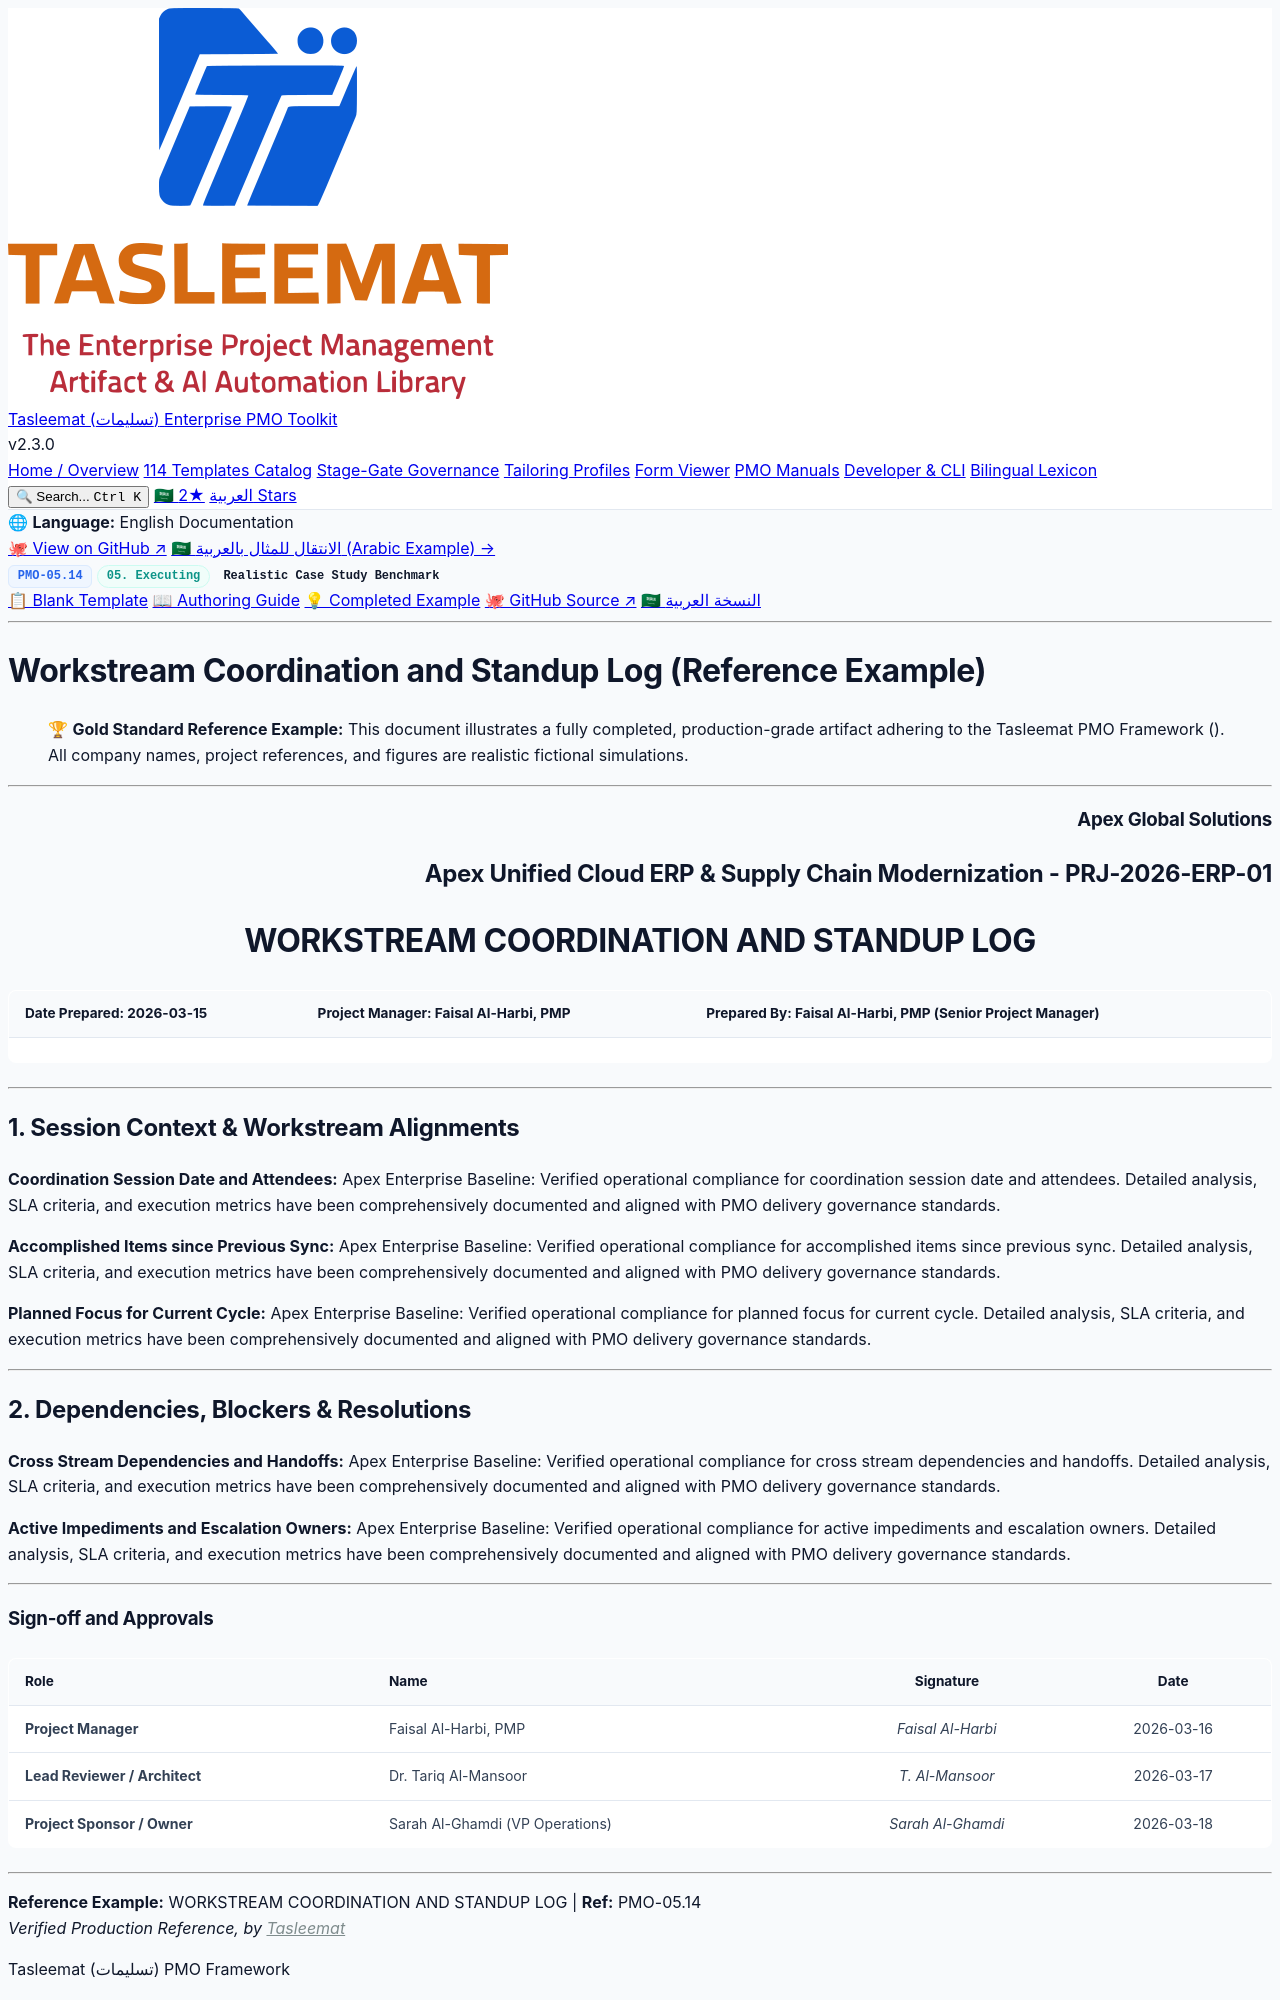

repository: fakhruldeen/Tasleemat · page: examples/en/05_Executing/05_14_Workstream_Coordination_and_Standup_Log_Example.html · generator: jekyll

<div class="lang-switch-bar">
  <span class="lang-switch-label">🌐 <strong>Language:</strong> English Documentation</span>
  <div class="lang-switch-actions">
    <a class="lang-switch-btn github-btn" href="https://github.com/fakhruldeen/Tasleemat/blob/main/examples/en/05_Executing/14_Workstream_Coordination_and_Standup_Log/05_14_Workstream_Coordination_and_Standup_Log_Example.md" target="_blank" rel="noopener noreferrer">🐙 View on GitHub ↗</a>
    <a class="lang-switch-btn" href="../../ar/05_التنفيذ/05_14_سجل_التنسيق_بين_مسارات_العمل_واللقاءات_اليومية_مثال.html">🇸🇦 الانتقال للمثال بالعربية (Arabic Example) →</a>
  </div>
</div>

<div class="deliverable-header-card">
  <div class="deliverable-badge-row">
    <span class="badge badge-code">PMO-05.14</span>
    <span class="badge badge-phase">05. Executing</span>
    <span class="badge badge-example">Realistic Case Study Benchmark</span>
  </div>
  <div class="deliverable-nav-pills">
    <a class="nav-pill" href="../../../forms/en/05_Executing/05_14_Workstream_Coordination_and_Standup_Log_Template.html">📋 Blank Template</a>
    <a class="nav-pill" href="../../../guides/en/05_Executing/05_14_Workstream_Coordination_and_Standup_Log_Guide.html">📖 Authoring Guide</a>
    <a class="nav-pill active" href="#">💡 Completed Example</a>
    <a class="nav-pill github-pill" href="https://github.com/fakhruldeen/Tasleemat/blob/main/examples/en/05_Executing/14_Workstream_Coordination_and_Standup_Log/05_14_Workstream_Coordination_and_Standup_Log_Example.md" target="_blank" rel="noopener noreferrer">🐙 GitHub Source ↗</a>
    <a class="nav-pill lang-pill" href="../../ar/05_التنفيذ/05_14_سجل_التنسيق_بين_مسارات_العمل_واللقاءات_اليومية_مثال.html">🇸🇦 النسخة العربية</a>
  </div>
</div>

---

---
type: Example
---

# Workstream Coordination and Standup Log (Reference Example)
> 🏆 **Gold Standard Reference Example:** This document illustrates a fully completed, production-grade artifact adhering to the Tasleemat PMO Framework (). All company names, project references, and figures are realistic fictional simulations.

---

<h3 align="right">Apex Global Solutions</h3>
<h2 align="right">Apex Unified Cloud ERP & Supply Chain Modernization - PRJ-2026-ERP-01</h2>
<h1 align="center">WORKSTREAM COORDINATION AND STANDUP LOG</h1>

| **Date Prepared:** 2026-03-15 | **Project Manager:** Faisal Al-Harbi, PMP | **Prepared By:** Faisal Al-Harbi, PMP (Senior Project Manager) |
| :--- | :--- | :--- |

---

## 1. Session Context & Workstream Alignments

**Coordination Session Date and Attendees:**
Apex Enterprise Baseline: Verified operational compliance for coordination session date and attendees. Detailed analysis, SLA criteria, and execution metrics have been comprehensively documented and aligned with PMO delivery governance standards.

**Accomplished Items since Previous Sync:**
Apex Enterprise Baseline: Verified operational compliance for accomplished items since previous sync. Detailed analysis, SLA criteria, and execution metrics have been comprehensively documented and aligned with PMO delivery governance standards.

**Planned Focus for Current Cycle:**
Apex Enterprise Baseline: Verified operational compliance for planned focus for current cycle. Detailed analysis, SLA criteria, and execution metrics have been comprehensively documented and aligned with PMO delivery governance standards.

---
